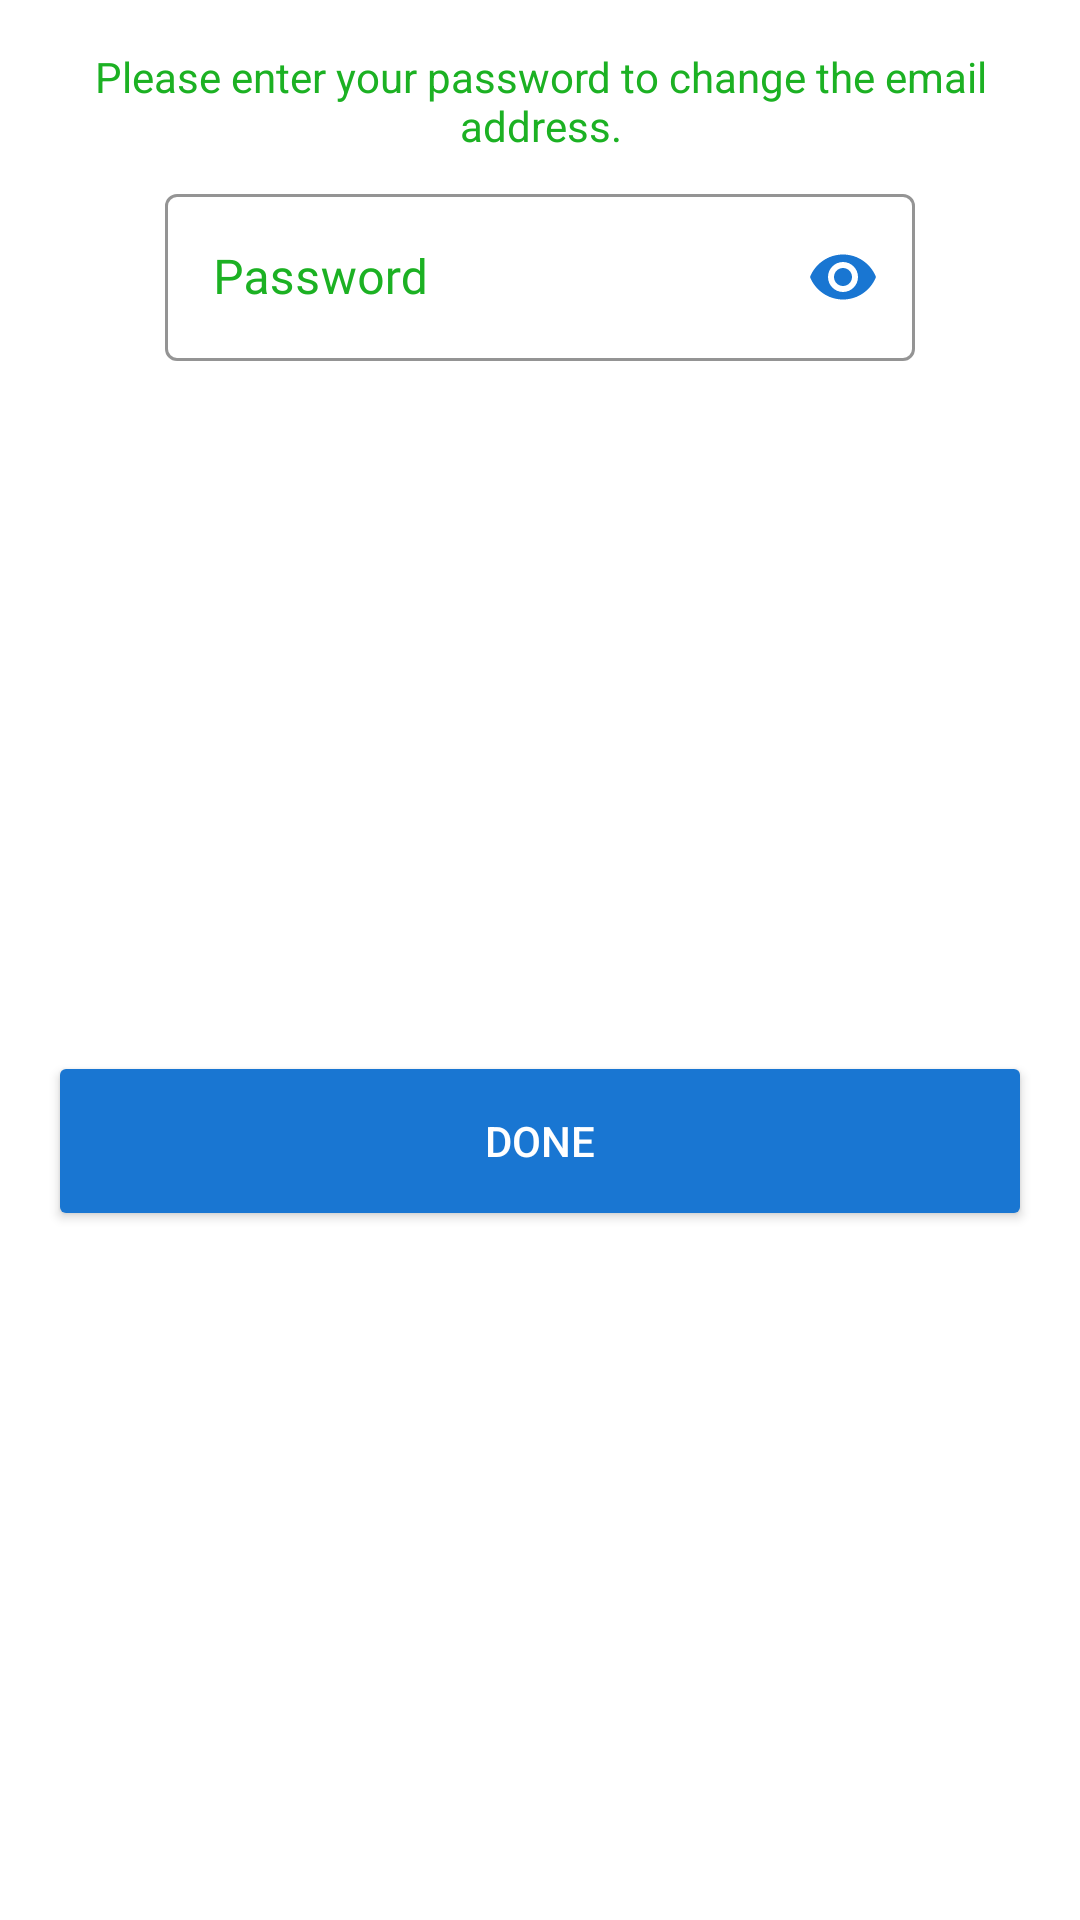

Android layout source for this screen:
<!-- AndroidManifest.xml: application theme CustomTheme -->
<!-- res/layout/password_confirmation_dialog.xml -->
<?xml version="1.0" encoding="utf-8"?>
<androidx.constraintlayout.widget.ConstraintLayout xmlns:android="http://schemas.android.com/apk/res/android"
    xmlns:app="http://schemas.android.com/apk/res-auto"
    android:layout_width="wrap_content"
    android:layout_height="wrap_content">

    <TextView
        android:id="@+id/textView16"
        android:layout_width="0dp"
        android:layout_height="wrap_content"
        android:layout_marginStart="16dp"
        android:layout_marginTop="16dp"
        android:layout_marginEnd="16dp"
        android:text="@string/enter_pass_text"
        android:textAlignment="center"
        android:textColor="@color/green"
        app:layout_constraintEnd_toEndOf="parent"
        app:layout_constraintStart_toStartOf="parent"
        app:layout_constraintTop_toTopOf="parent" />

    <com.google.android.material.textfield.TextInputLayout
        android:id="@+id/password"
        style="@style/Widget.MaterialComponents.TextInputLayout.OutlinedBox"
        android:layout_width="250dp"
        android:layout_height="wrap_content"
        android:hint="@string/password_text"
        android:textColorHint="@color/green"
        app:boxStrokeColor="@color/blue"
        app:boxStrokeWidthFocused="2dp"
        app:hintTextColor="@color/blue"
        app:passwordToggleEnabled="true"
        app:passwordToggleTint="@color/blue"
        app:startIconDrawable="@drawable/password_icon"
        app:startIconTint="@color/blue"
        android:layout_marginStart="16dp"
        android:layout_marginTop="8dp"
        android:layout_marginEnd="16dp"
        app:layout_constraintEnd_toEndOf="parent"
        app:layout_constraintStart_toStartOf="parent"
        app:layout_constraintTop_toBottomOf="@+id/textView16" >

        <com.google.android.material.textfield.TextInputEditText
            android:layout_width="match_parent"
            android:layout_height="match_parent"
            android:fontFamily="@font/muli"
            android:inputType="textPassword"
            android:textColor="@color/blue" />

    </com.google.android.material.textfield.TextInputLayout>

    <Button
        android:id="@+id/done_btn"
        android:layout_width="0dp"
        android:layout_height="60dp"
        android:layout_marginStart="16dp"
        android:layout_marginTop="16dp"
        android:layout_marginEnd="16dp"
        android:layout_marginBottom="16dp"
        android:backgroundTint="@color/blue"
        android:text="@string/done_text"
        android:textColor="@color/white"
        app:layout_constraintBottom_toBottomOf="parent"
        app:layout_constraintEnd_toEndOf="parent"
        app:layout_constraintStart_toStartOf="parent"
        app:layout_constraintTop_toBottomOf="@+id/password" />

</androidx.constraintlayout.widget.ConstraintLayout>
<!-- resources referenced by this layout -->
<resources>
  <color name="blue">#1976D2</color>
  <color name="green">#1CB123</color>
  <color name="white">#FFFFFFFF</color>
  <string name="done_text">Done</string>
  <string name="enter_pass_text">Please enter your password to change the email address.</string>
  <string name="password_text">Password</string>
  <style name="CustomTheme" parent="Theme.MaterialComponents.Light.DarkActionBar">
          
          <item name="colorPrimary">@color/blue</item>
          <item name="colorPrimaryVariant">@color/blue</item>
          <item name="colorOnPrimary">@color/blue</item>
  
          
          <item name="colorSecondary">@color/red</item>
          <item name="colorSecondaryVariant">@color/red</item>
          <item name="colorOnSecondary">@color/black</item>
  
          
          <item name="colorNavigationItem">@color/menu_item_color_state</item>
          <item name="colorNavigationItemSelected">@color/white</item>
          <item name="drawableNavigationItemBackground">@drawable/menu_background_color_state</item>
  
  
          
          <item name="android:statusBarColor" tools:targetApi="l">?attr/colorPrimaryVariant</item>
          
      </style>
  <color name="red">#D32F2F</color>
  <color name="black">#FF000000</color>
</resources>
